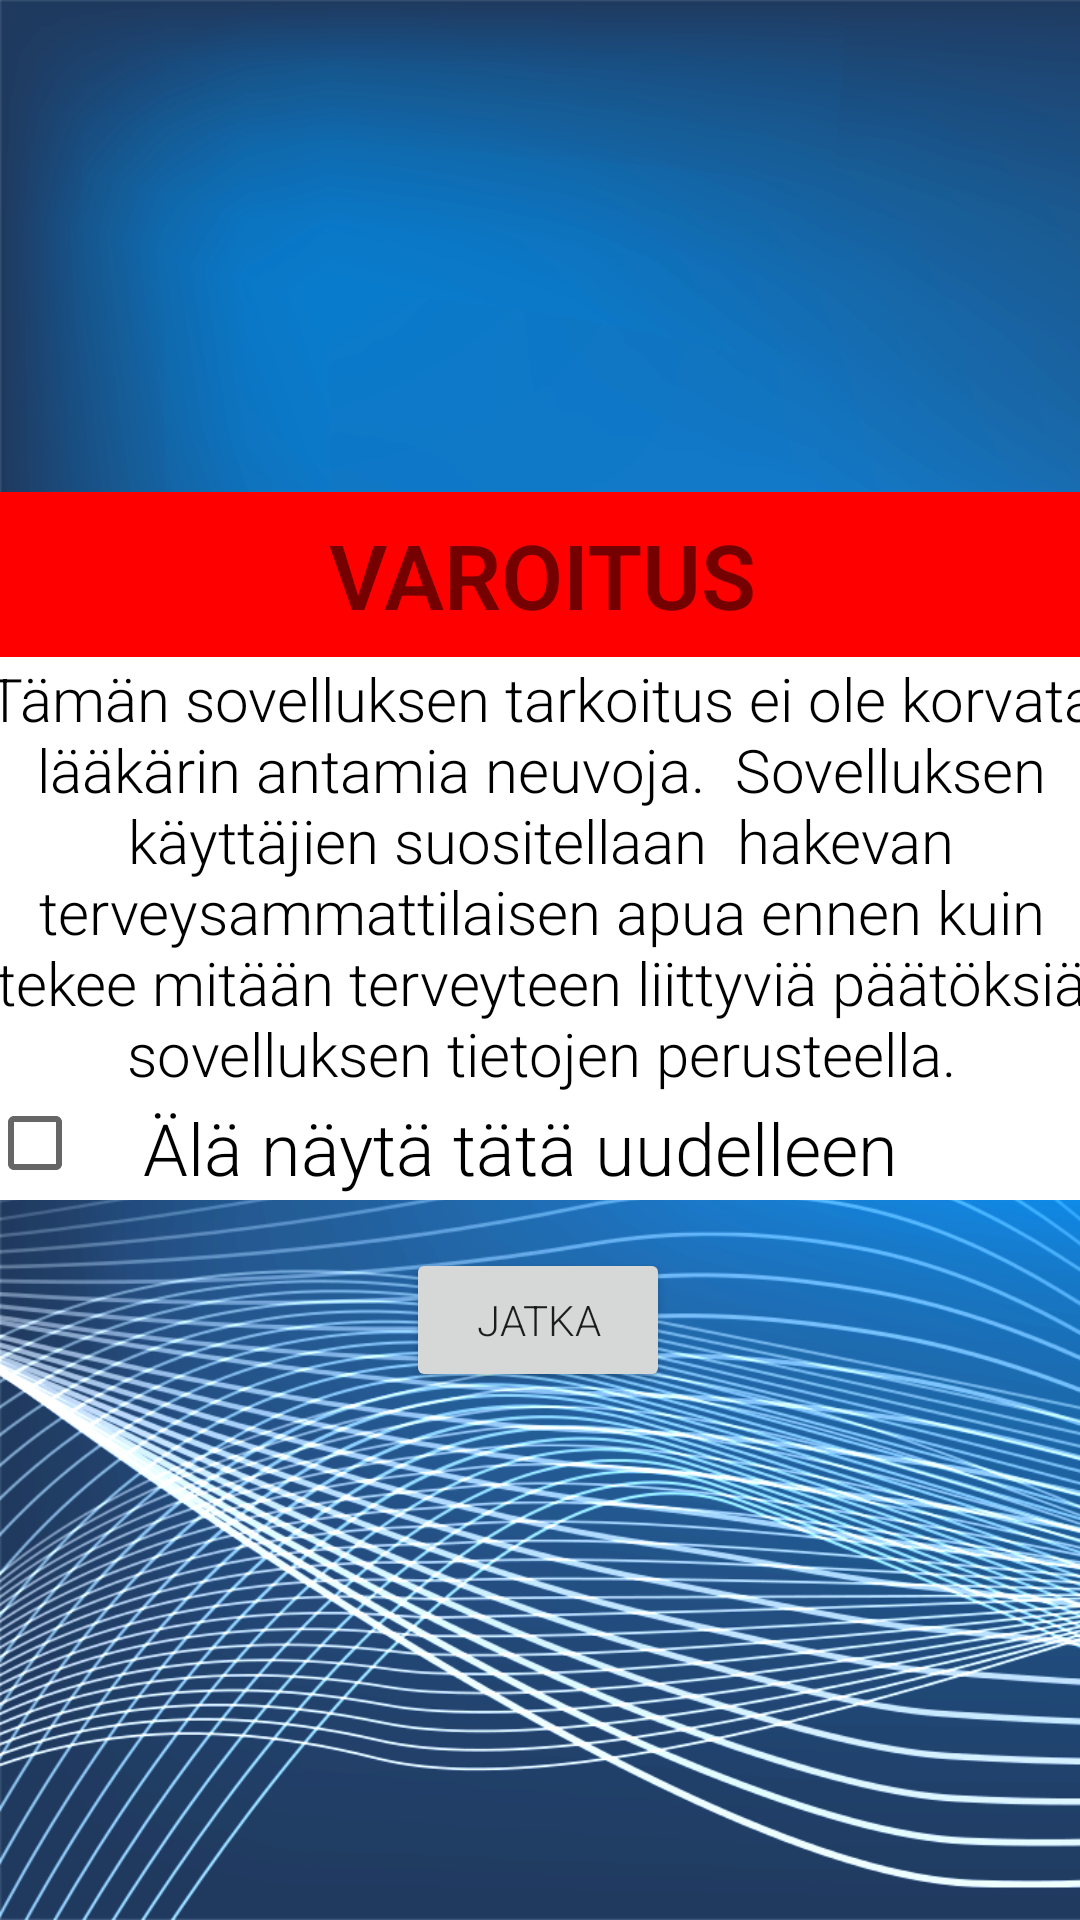

Produce the Android XML layout that renders to this screen, including the resource entries it uses.
<!-- AndroidManifest.xml: application theme AppTheme -->
<!-- res/layout/activity_disclaimer.xml -->
<?xml version="1.0" encoding="utf-8"?>
<androidx.constraintlayout.widget.ConstraintLayout xmlns:android="http://schemas.android.com/apk/res/android"
    xmlns:app="http://schemas.android.com/apk/res-auto"
    xmlns:tools="http://schemas.android.com/tools"
    android:layout_width="match_parent"
    android:layout_height="match_parent"
    android:background="@drawable/bg_final"
    tools:context=".DisclaimerActivity">

    <TextView
        android:id="@+id/varoitusOtsikko"
        android:layout_width="370dp"
        android:layout_height="55dp"
        android:layout_marginTop="20dp"
        android:background="#FF0000"
        android:gravity="center"
        android:text="@string/varoitus"
        android:textSize="30sp"
        android:textStyle="bold"
        app:layout_constraintBottom_toTopOf="@+id/disclaimerText"
        app:layout_constraintEnd_toEndOf="parent"
        app:layout_constraintHorizontal_bias="0.488"
        app:layout_constraintStart_toStartOf="parent"
        app:layout_constraintTop_toTopOf="parent"
        app:layout_constraintVertical_bias="1.0" />

    <TextView
        android:id="@+id/disclaimerText"
        android:layout_width="370dp"
        android:layout_height="146dp"
        android:background="#FFFFFF"
        android:gravity="center"
        android:text="Tämän sovelluksen tarkoitus ei ole korvata lääkärin antamia neuvoja.  Sovelluksen käyttäjien suositellaan  hakevan terveysammattilaisen apua ennen kuin tekee mitään terveyteen liittyviä päätöksiä sovelluksen tietojen perusteella."
        android:textColor="#000000"
        android:textSize="20sp"
        app:layout_constraintBottom_toTopOf="@+id/checkBox"
        app:layout_constraintEnd_toEndOf="parent"
        app:layout_constraintStart_toStartOf="parent" />

    <CheckBox
        android:id="@+id/checkBox"
        android:layout_width="370dp"
        android:layout_height="35dp"
        android:layout_marginBottom="16dp"
        android:background="#FFFFFF"
        android:gravity=""
        android:onClick="clickUIElement"
        android:paddingLeft="20dp"
        android:paddingRight="20dp"
        android:text="Älä näytä tätä uudelleen"
        android:textColor="#000000"
        android:textSize="24sp"
        app:layout_constraintBottom_toTopOf="@+id/jatkaButton"
        app:layout_constraintEnd_toEndOf="parent"
        app:layout_constraintHorizontal_bias="0.491"
        app:layout_constraintStart_toStartOf="parent" />

    <Button
        android:id="@+id/jatkaButton"
        android:layout_width="wrap_content"
        android:layout_height="wrap_content"
        android:layout_marginBottom="176dp"
        android:onClick="clickUIElement"
        android:text="Jatka"
        app:layout_constraintBottom_toBottomOf="parent"
        app:layout_constraintEnd_toEndOf="parent"
        app:layout_constraintHorizontal_bias="0.498"
        app:layout_constraintStart_toStartOf="parent" />

</androidx.constraintlayout.widget.ConstraintLayout>
<!-- resources referenced by this layout -->
<resources>
  <!-- drawable bg_final: png bitmap (drawable, 406908 bytes) -->
  <string name="varoitus">VAROITUS</string>
  <style name="AppTheme" parent="Theme.AppCompat.Light.NoActionBar">
          
          <item name="colorPrimary">@color/colorPrimary</item>
          <item name="colorPrimaryDark">@color/colorPrimaryDark</item>
          <item name="colorAccent">@color/colorAccent</item>
          <item name="android:windowTranslucentStatus">true</item>
          <item name="android:fontFamily">sans-serif-light</item>
  
      </style>
  <!-- not gathered from this repository: default colours our renderer supplied (Android Studio template values) -->
  <color name="colorPrimary">#FF6200EE</color>
  <color name="colorPrimaryDark">#FF3700B3</color>
  <color name="colorAccent">#FF03DAC5</color>
</resources>
